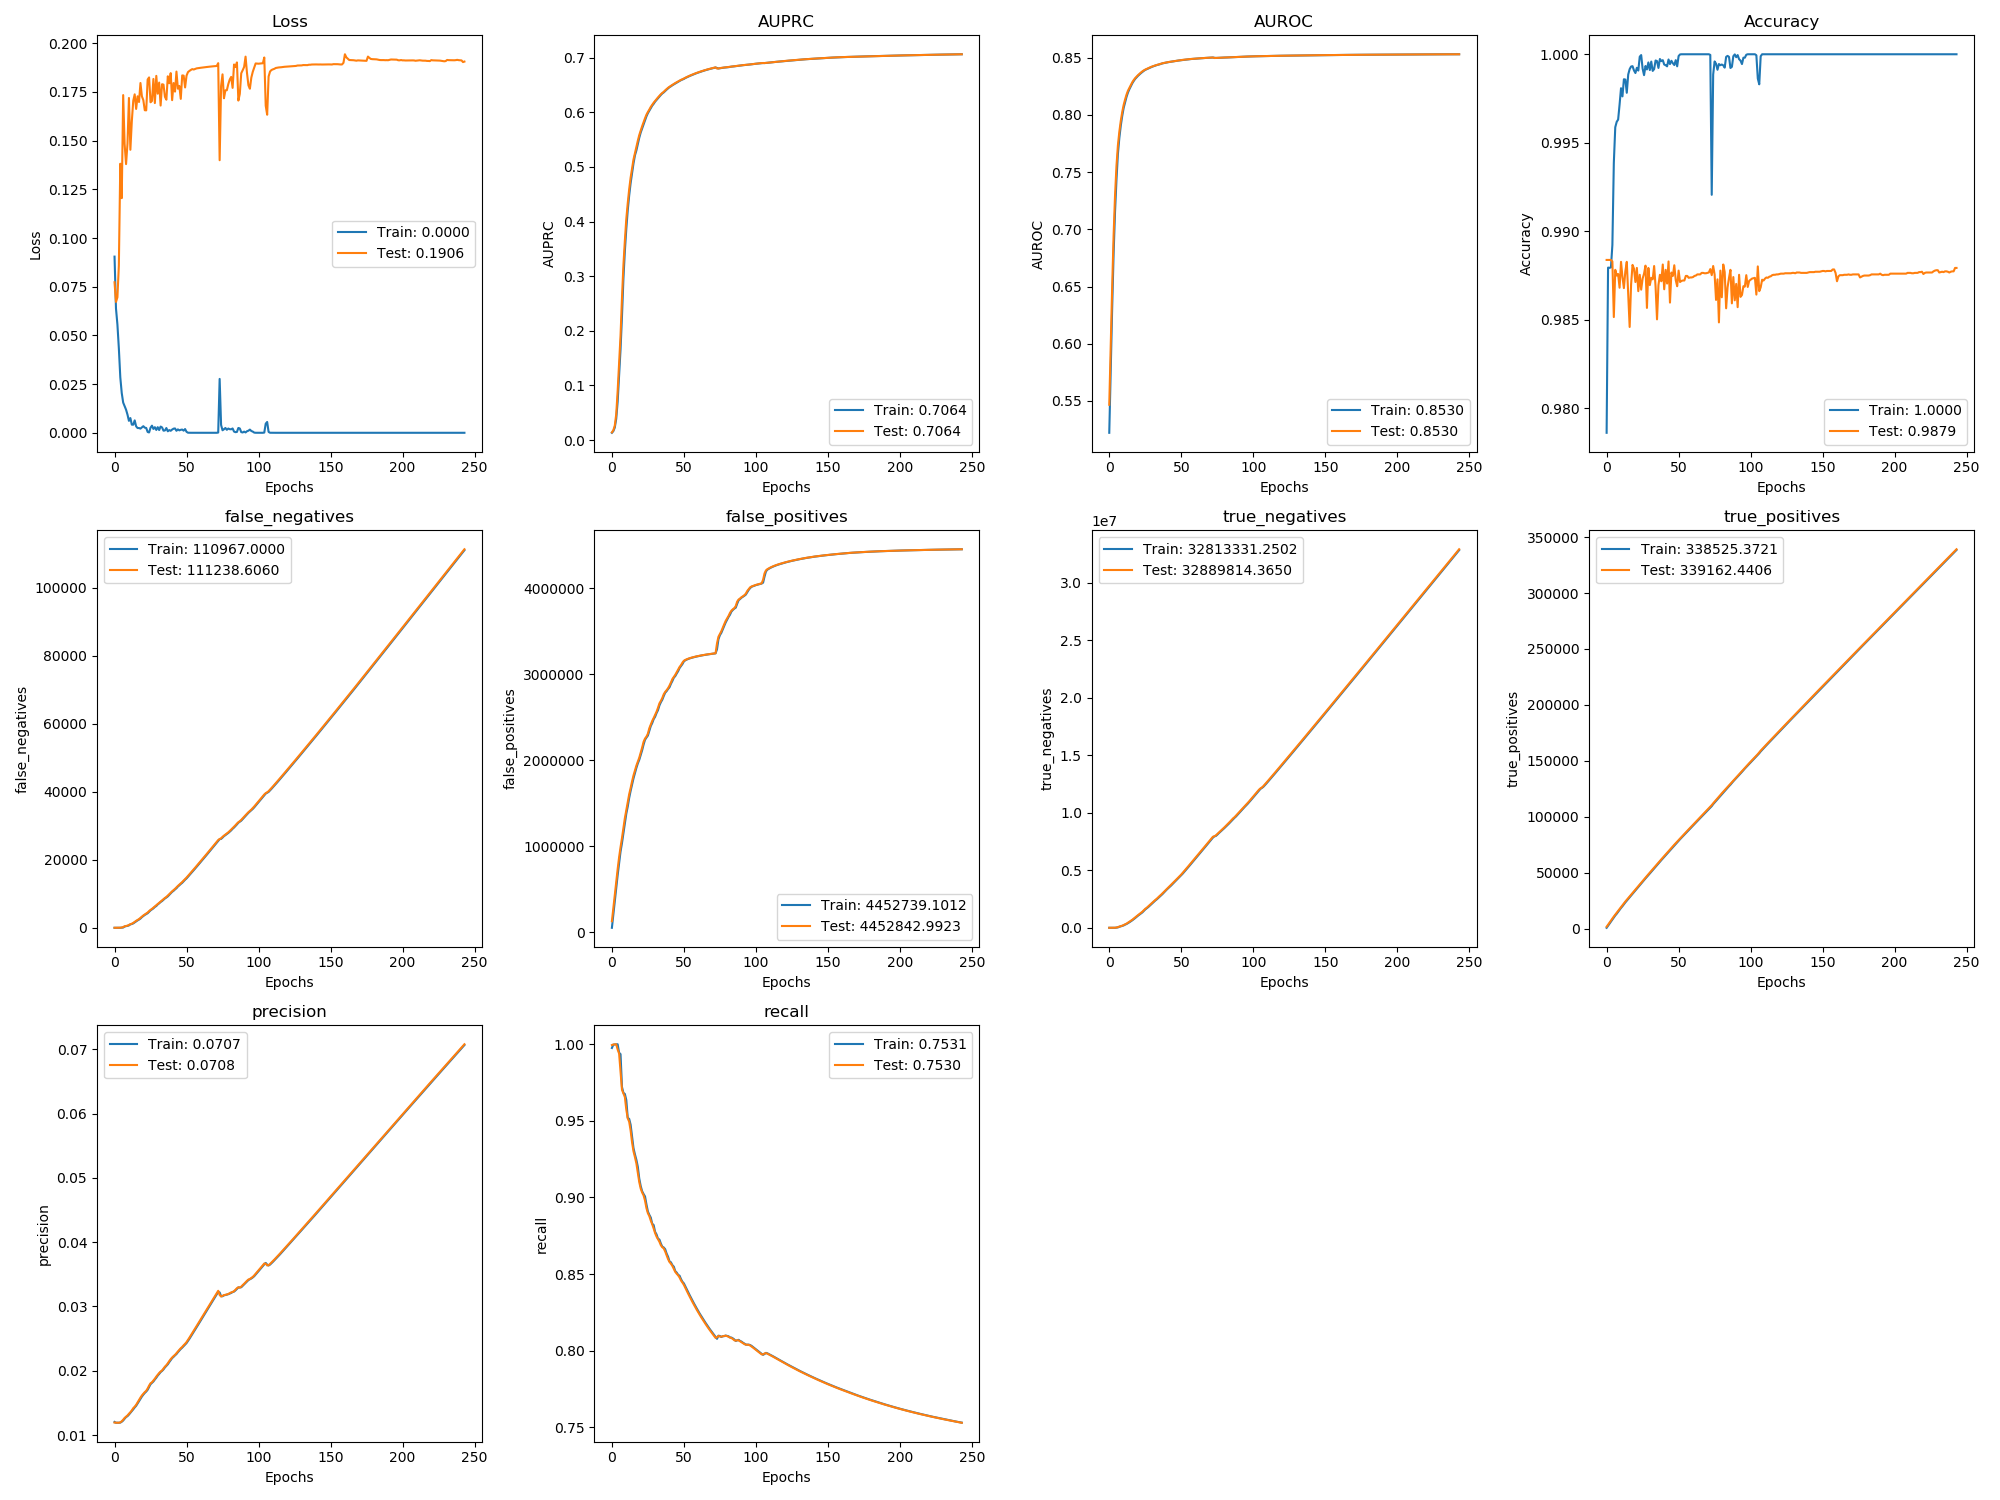

Values plotted in this chart, from the file beside it:
, val_loss, val_auprc, val_auroc, val_acc, val_false_negatives, val_false_positives, val_true_negatives, val_true_positives, val_precision, val_recall, loss, auprc, auroc, acc, false_negatives, false_positives, true_negatives, true_positives, precision, recall
0, 0.07728, 0.01402, 0.5466, 0.9884, 1.0, 130599, 54.0, 1579, 0.01195, 0.9994, 0.09045, 0.01321, 0.5221, 0.9786, 0.9723, 54034, 52.47, 655.8, 0.01205, 0.9974
1, 0.06717, 0.01794, 0.5988, 0.9884, 1.0, 283735, 54.0, 3426, 0.01193, 0.9997, 0.06386, 0.01623, 0.5768, 0.988, 1.0, 207171, 54.0, 2500, 0.01192, 0.9996
2, 0.06955, 0.02629, 0.6483, 0.9884, 1.0, 436870, 55.0, 5273, 0.01193, 0.9998, 0.05557, 0.02274, 0.6302, 0.9879, 1.0, 360303, 54.13, 4351, 0.01193, 0.9998
3, 0.08593, 0.04699, 0.6941, 0.9884, 1.0, 589939, 121.6, 7120, 0.01193, 0.9999, 0.04332, 0.03875, 0.6781, 0.988, 1.0, 513416, 78.83, 6196, 0.01192, 0.9998
4, 0.1381, 0.08993, 0.7293, 0.9883, 32.38, 736546, 6651, 8936, 0.01199, 0.9964, 0.02849, 0.0703, 0.7151, 0.9892, 1.0, 665826, 798.3, 8049, 0.01194, 0.9999
5, 0.1205, 0.1396, 0.7552, 0.9852, 66.5, 873659, 22674, 10749, 0.01215, 0.9939, 0.02042, 0.1186, 0.743, 0.9939, 56.0, 804008, 15761, 9833, 0.01208, 0.9943
6, 0.1734, 0.1911, 0.7734, 0.9878, 225.3, 990626, 58843, 12437, 0.0124, 0.9823, 0.01552, 0.1661, 0.7658, 0.9959, 77.0, 939571, 33316, 11677, 0.01227, 0.9934
7, 0.1483, 0.2601, 0.7854, 0.9875, 432.7, 1096764, 105841, 14076, 0.01267, 0.9702, 0.01362, 0.2265, 0.7799, 0.9962, 380.0, 1038699, 87337, 13208, 0.01255, 0.972
8, 0.1379, 0.3201, 0.7948, 0.9876, 526.6, 1214454, 141287, 15829, 0.01287, 0.9678, 0.01187, 0.2953, 0.7906, 0.9963, 491.0, 1152449, 126716, 14951, 0.01281, 0.9682
9, 0.1485, 0.3649, 0.8025, 0.9868, 628.9, 1328086, 180791, 17574, 0.01306, 0.9655, 0.009321, 0.3459, 0.799, 0.9972, 562.0, 1273644, 158665, 16719, 0.01296, 0.9675
10, 0.1719, 0.4048, 0.8087, 0.9883, 856.8, 1421016, 240996, 19193, 0.01333, 0.9573, 0.006128, 0.3864, 0.8061, 0.9981, 698.0, 1379560, 205874, 18441, 0.01319, 0.9635
11, 0.1453, 0.4335, 0.8135, 0.9874, 1060, 1515932, 299217, 20837, 0.01356, 0.9516, 0.007559, 0.4206, 0.811, 0.9976, 1009, 1462780, 275817, 19951, 0.01345, 0.9518
12, 0.16, 0.4592, 0.8178, 0.9868, 1203, 1605613, 362672, 22541, 0.01384, 0.9494, 0.004177, 0.4478, 0.8158, 0.9986, 1113, 1563201, 328516, 21709, 0.0137, 0.9512
13, 0.1704, 0.4804, 0.8212, 0.9877, 1443, 1677558, 443863, 24148, 0.01419, 0.9436, 0.004157, 0.4703, 0.8196, 0.9986, 1297, 1644825, 400029, 23371, 0.01401, 0.9474
14, 0.1738, 0.4973, 0.8237, 0.9883, 1758, 1755298, 519259, 25680, 0.01442, 0.936, 0.006376, 0.4889, 0.8226, 0.9978, 1599, 1716285, 481712, 24909, 0.0143, 0.9397
15, 0.1663, 0.5137, 0.8262, 0.9865, 2048, 1824435, 603258, 27237, 0.01471, 0.9301, 0.003311, 0.5065, 0.8251, 0.9989, 1925, 1790280, 560835, 26448, 0.01456, 0.9321
16, 0.1728, 0.5253, 0.8286, 0.9846, 2295, 1882429, 698399, 28837, 0.01509, 0.9263, 0.002443, 0.5212, 0.8276, 0.9992, 2174, 1852931, 651309, 28056, 0.01492, 0.9281
17, 0.1698, 0.5361, 0.8305, 0.987, 2566, 1938535, 795430, 30413, 0.01545, 0.9222, 0.002444, 0.5302, 0.8297, 0.9993, 2419, 1911868, 745521, 29646, 0.01527, 0.9245
18, 0.1796, 0.548, 0.8322, 0.9881, 2920, 1983560, 903541, 31906, 0.01583, 0.9162, 0.00215, 0.5422, 0.8315, 0.9993, 2712, 1964180, 846346, 31199, 0.01564, 0.92
19, 0.1727, 0.5584, 0.8336, 0.9879, 3301, 2030451, 1009786, 33372, 0.01617, 0.91, 0.002802, 0.5535, 0.8329, 0.9991, 3134, 2006036, 957644, 32606, 0.01599, 0.9123
20, 0.1708, 0.5669, 0.8348, 0.9871, 3630, 2089912, 1103460, 34890, 0.01642, 0.9058, 0.003388, 0.563, 0.8342, 0.9989, 3479, 2060001, 1056806, 34117, 0.01629, 0.9075
21, 0.1656, 0.5747, 0.836, 0.9879, 3908, 2148284, 1198225, 36459, 0.01669, 0.9032, 0.002636, 0.5707, 0.8354, 0.9992, 3783, 2116914, 1153047, 35642, 0.01656, 0.904
22, 0.1655, 0.582, 0.8371, 0.9866, 4166, 2214805, 1284840, 38048, 0.01689, 0.9013, 0.002466, 0.5785, 0.8365, 0.9991, 4037, 2182858, 1240228, 37245, 0.01678, 0.9022
23, 0.1814, 0.5892, 0.8381, 0.9875, 4497, 2253265, 1399516, 39564, 0.01726, 0.8979, 0.0004133, 0.5853, 0.8376, 0.9999, 4283, 2238631, 1337609, 38828, 0.01705, 0.9006
24, 0.1824, 0.5958, 0.8389, 0.9867, 4914, 2275568, 1530349, 40995, 0.0177, 0.893, 0.0001775, 0.5928, 0.8385, 1, 4704, 2264822, 1464529, 40280, 0.01747, 0.8954
25, 0.1697, 0.6007, 0.8396, 0.9873, 5268, 2310111, 1648942, 42487, 0.01806, 0.8897, 0.002613, 0.5986, 0.8394, 0.9992, 5116, 2287954, 1594518, 41730, 0.01791, 0.8908
26, 0.1703, 0.6052, 0.8402, 0.9876, 5565, 2373246, 1738943, 44037, 0.01822, 0.8878, 0.003662, 0.603, 0.84, 0.9988, 5422, 2342171, 1693444, 43264, 0.01814, 0.8886
27, 0.1817, 0.61, 0.8409, 0.9881, 5924, 2415073, 1850251, 45526, 0.0185, 0.8849, 0.001983, 0.6077, 0.8406, 0.9993, 5716, 2398402, 1790358, 44808, 0.01834, 0.8869
28, 0.1693, 0.6138, 0.8414, 0.9857, 6263, 2458026, 1960435, 47033, 0.01878, 0.8825, 0.002871, 0.6123, 0.8412, 0.9991, 6135, 2432745, 1909149, 46238, 0.01865, 0.8829
29, 0.1832, 0.6177, 0.842, 0.9879, 6632, 2491043, 2080554, 48511, 0.0191, 0.8797, 0.001466, 0.6157, 0.8417, 0.9995, 6398, 2478668, 2016368, 47816, 0.01893, 0.882
30, 0.1741, 0.621, 0.8424, 0.987, 7024, 2529023, 2195710, 49966, 0.01937, 0.8768, 0.002885, 0.6197, 0.8422, 0.9991, 6866, 2506063, 2142090, 49214, 0.01926, 0.8776
31, 0.1798, 0.6245, 0.8429, 0.9874, 7388, 2564892, 2312977, 51449, 0.01966, 0.8744, 0.001403, 0.6228, 0.8427, 0.9996, 7188, 2548831, 2252472, 50725, 0.01951, 0.8759
32, 0.168, 0.6273, 0.8433, 0.9873, 7723, 2610087, 2420918, 52961, 0.01989, 0.8727, 0.003196, 0.626, 0.8431, 0.9991, 7584, 2582714, 2371724, 52177, 0.0198, 0.8731
33, 0.179, 0.6302, 0.8436, 0.988, 8061, 2661579, 2522562, 54470, 0.02005, 0.8711, 0.002763, 0.629, 0.8436, 0.9992, 7857, 2637547, 2470001, 53777, 0.01998, 0.8725
34, 0.1787, 0.6332, 0.844, 0.9869, 8445, 2690589, 2646688, 55933, 0.02036, 0.8688, 0.001096, 0.6319, 0.8439, 0.9996, 8255, 2675080, 2585625, 55205, 0.02022, 0.8699
35, 0.1725, 0.6356, 0.8444, 0.985, 8774, 2724615, 2765798, 57452, 0.02065, 0.8675, 0.001187, 0.6346, 0.8442, 0.9996, 8629, 2704176, 2709665, 56677, 0.02053, 0.8679
36, 0.171, 0.6377, 0.8448, 0.987, 9069, 2767917, 2875631, 59003, 0.02087, 0.8668, 0.00244, 0.6365, 0.8447, 0.9992, 8908, 2747255, 2819724, 58245, 0.02076, 0.8673
37, 0.183, 0.6403, 0.8452, 0.9875, 9456, 2795234, 3001451, 60463, 0.02117, 0.8648, 0.0007621, 0.6391, 0.8451, 0.9997, 9231, 2785192, 2934915, 59777, 0.02101, 0.8662
38, 0.1794, 0.6427, 0.8455, 0.9872, 9881, 2815214, 3134607, 61885, 0.02151, 0.8623, 0.001378, 0.6416, 0.8453, 0.9996, 9678, 2803954, 3069294, 61171, 0.02135, 0.8634
39, 0.1847, 0.645, 0.8457, 0.9881, 10323, 2838160, 3264797, 63290, 0.02181, 0.8598, 0.001032, 0.6439, 0.8456, 0.9997, 10082, 2828676, 3197704, 62618, 0.02166, 0.8613
40, 0.1708, 0.6469, 0.846, 0.9867, 10721, 2868783, 3387309, 64739, 0.02207, 0.8579, 0.001658, 0.6462, 0.8459, 0.9994, 10564, 2848783, 3330731, 63984, 0.02197, 0.8583
41, 0.1796, 0.6487, 0.8462, 0.9878, 11075, 2904750, 3504479, 66232, 0.02229, 0.8567, 0.002118, 0.6478, 0.8461, 0.9994, 10870, 2889247, 3443417, 65511, 0.02217, 0.8577
42, 0.1752, 0.6503, 0.8464, 0.9871, 11452, 2944393, 3617972, 67702, 0.02248, 0.8553, 0.002227, 0.6497, 0.8463, 0.9993, 11278, 2921961, 3563826, 66964, 0.0224, 0.8559
43, 0.1854, 0.6522, 0.8466, 0.9883, 11881, 2969395, 3746106, 69120, 0.02275, 0.8533, 0.001027, 0.6513, 0.8466, 0.9997, 11626, 2960517, 3678408, 68461, 0.0226, 0.8548
44, 0.1766, 0.6537, 0.8468, 0.986, 12308, 2993678, 3874958, 70541, 0.02302, 0.8514, 0.001753, 0.6531, 0.8467, 0.9994, 12130, 2978893, 3813183, 69789, 0.02289, 0.8519
45, 0.1781, 0.6551, 0.847, 0.9877, 12685, 3023329, 3998444, 72010, 0.02326, 0.8502, 0.001255, 0.6544, 0.847, 0.9996, 12485, 3008993, 3936198, 71301, 0.02315, 0.851
46, 0.1714, 0.6567, 0.8472, 0.9875, 13051, 3052312, 4122597, 73491, 0.02351, 0.8492, 0.001527, 0.656, 0.8471, 0.9995, 12884, 3035940, 4062403, 72733, 0.0234, 0.8495
47, 0.1835, 0.6582, 0.8474, 0.9881, 13456, 3085114, 4242931, 74933, 0.02371, 0.8478, 0.001667, 0.6575, 0.8474, 0.9994, 13216, 3072689, 4178763, 74276, 0.0236, 0.8489
48, 0.1834, 0.6596, 0.8476, 0.9872, 13913, 3106756, 4374425, 76323, 0.02398, 0.8458, 0.001093, 0.659, 0.8475, 0.9997, 13690, 3096419, 4308194, 75624, 0.02384, 0.8467
49, 0.1773, 0.6607, 0.8478, 0.9869, 14324, 3135605, 4498712, 77760, 0.0242, 0.8445, 0.001915, 0.6602, 0.8477, 0.9993, 14130, 3118841, 4438914, 77025, 0.0241, 0.845
50, 0.1833, 0.6621, 0.848, 0.9878, 14752, 3157441, 4630012, 79178, 0.02446, 0.8429, 0.0005071, 0.6613, 0.8479, 0.9999, 14511, 3149482, 4561425, 78474, 0.02431, 0.8439
51, 0.1852, 0.6635, 0.8481, 0.9871, 15231, 3167168, 4773420, 80546, 0.0248, 0.841, 4.9143904801066136e-05, 0.6629, 0.8481, 1, 14989, 3162479, 4701532, 79876, 0.02464, 0.842
52, 0.1858, 0.6648, 0.8483, 0.9872, 15711, 3174872, 4918852, 81913, 0.02515, 0.8391, 9.79985766951751e-06, 0.6642, 0.8482, 1.0, 15467, 3171188, 4845966, 81237, 0.02498, 0.8401
53, 0.1863, 0.666, 0.8484, 0.9872, 16197, 3181444, 5065417, 83274, 0.02551, 0.8372, 8.690944465023938e-06, 0.6655, 0.8484, 1.0, 15950, 3178295, 4991987, 82609, 0.02533, 0.8382
54, 0.1867, 0.6672, 0.8486, 0.9872, 16685, 3187252, 5212745, 84634, 0.02587, 0.8353, 6.519355251904288e-06, 0.6666, 0.8485, 1.0, 16438, 3184395, 5139035, 83956, 0.02569, 0.8363
55, 0.1865, 0.6683, 0.8487, 0.9875, 17177, 3192183, 5360950, 85988, 0.02623, 0.8335, 9.786671076820511e-06, 0.6677, 0.8486, 1.0, 16926, 3189814, 5286759, 85309, 0.02605, 0.8344
56, 0.1868, 0.6694, 0.8488, 0.9875, 17674, 3196753, 5509516, 87339, 0.02659, 0.8317, 3.1473918628773356e-06, 0.6689, 0.8487, 1.0, 17422, 3194498, 5435215, 86656, 0.02641, 0.8326
57, 0.1871, 0.6705, 0.8489, 0.9874, 18170, 3201071, 5658334, 88689, 0.02696, 0.83, 3.5332897408551727e-06, 0.67, 0.8489, 1.0, 17918, 3198937, 5583898, 88021, 0.02678, 0.8309
58, 0.1872, 0.6715, 0.849, 0.9874, 18670, 3205203, 5807337, 90036, 0.02732, 0.8283, 2.776280124944288e-06, 0.671, 0.849, 1.0, 18416, 3203141, 5732836, 89364, 0.02714, 0.8291
59, 0.1873, 0.6725, 0.8491, 0.9874, 19169, 3209011, 5956665, 91384, 0.02769, 0.8266, 2.2104005699965193e-06, 0.672, 0.8491, 1.0, 18916, 3207131, 5881972, 90720, 0.02751, 0.8275
... 184 more rows
